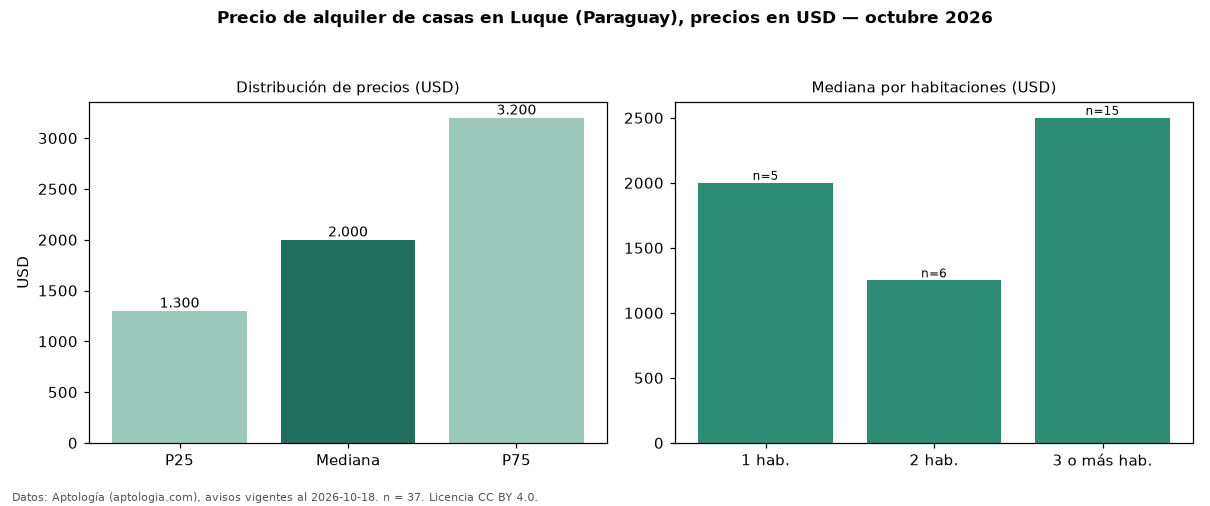

The file beside this chart, header and first rows:
seccion, metrica, valor, moneda, n
precio, p25, 1300, USD, 37
precio, mediana, 2000, USD, 37
precio, p75, 3200, USD, 37
precio, minimo, 900.0, USD, 37
precio, maximo, 10000, USD, 37
habitaciones, 1, 2000, USD, 5
habitaciones, 2, 1250, USD, 6
habitaciones, 3+, 2500, USD, 15
fuente, fecha_datos, 2026-10-18, , 
fuente, atribucion, https://www.aptologia.com/py/alquiler/lu…, , 
fuente, licencia, CC BY 4.0, , 
